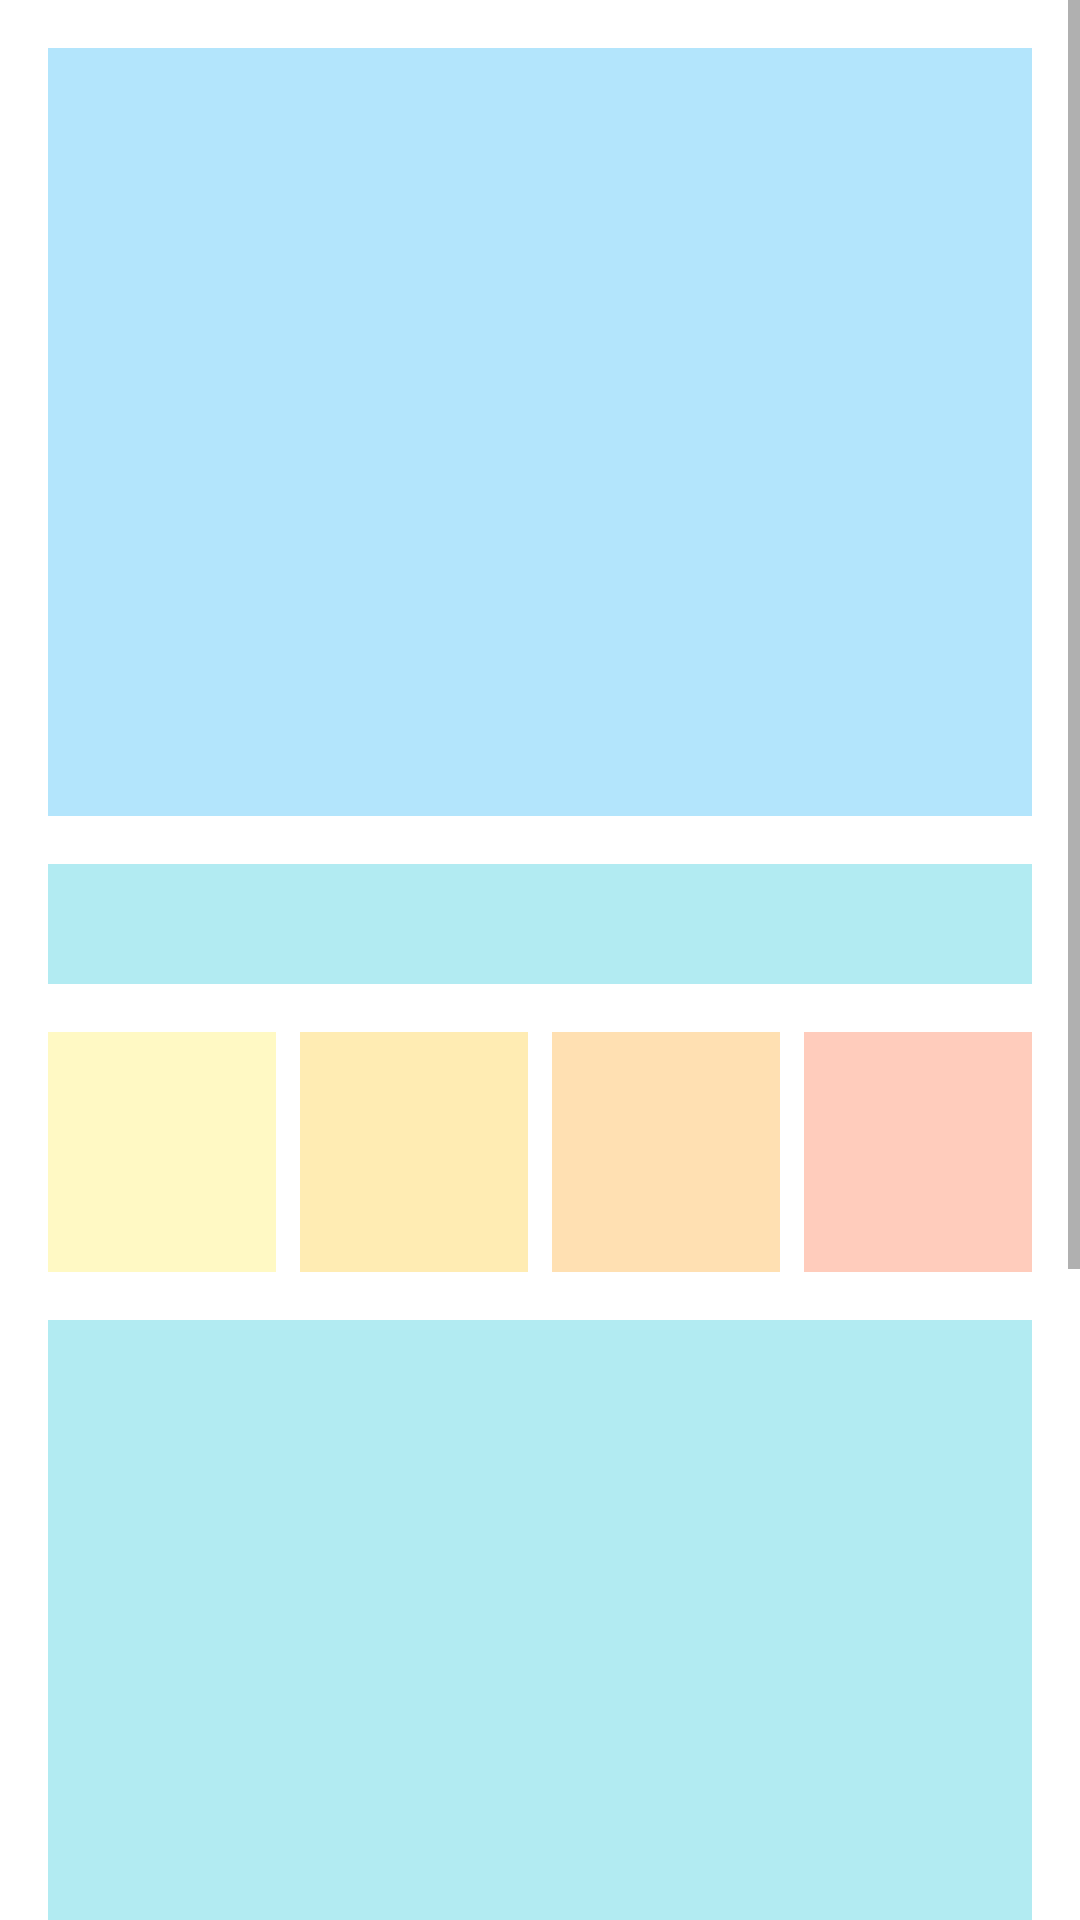

Android layout source for this screen:
<!-- AndroidManifest.xml: application theme Theme.TodoEnUno -->
<!-- res/layout/activity_snormal.xml -->
<?xml version="1.0" encoding="utf-8"?>
<ScrollView xmlns:android="http://schemas.android.com/apk/res/android"
    xmlns:app="http://schemas.android.com/apk/res-auto"
    xmlns:tools="http://schemas.android.com/tools"
    android:id="@+id/scrollView"
    android:layout_width="match_parent"
    android:layout_height="match_parent">

    <androidx.constraintlayout.widget.ConstraintLayout
        android:layout_width="match_parent"
        android:layout_height="wrap_content"
        android:padding="16dp"
        tools:context=".SNormal">

        <TextView
            android:id="@+id/child_scroll"
            android:layout_width="0dp"
            android:layout_height="256dp"
            android:background="@color/blue2"
            app:layout_constraintLeft_toLeftOf="parent"
            app:layout_constraintRight_toRightOf="parent"
            app:layout_constraintTop_toTopOf="parent" />

        <TextView
            android:id="@+id/headline"
            android:layout_width="0dp"
            android:layout_height="40dp"
            android:layout_marginTop="16dp"
            android:background="@color/blue3"
            app:layout_constraintEnd_toEndOf="parent"
            app:layout_constraintLeft_toLeftOf="parent"
            app:layout_constraintStart_toStartOf="parent"
            app:layout_constraintTop_toBottomOf="@+id/child_scroll" />

        <TextView
            android:id="@+id/indicator_1"
            android:layout_width="0dp"
            android:layout_height="80dp"
            android:layout_marginTop="16dp"
            android:layout_marginEnd="8dp"
            android:layout_marginRight="8dp"
            android:background="@color/orange1"
            app:layout_constraintEnd_toStartOf="@+id/indicator_2"
            app:layout_constraintStart_toStartOf="parent"
            app:layout_constraintTop_toBottomOf="@+id/headline" />

        <TextView
            android:id="@+id/indicator_2"
            android:layout_width="0dp"
            android:layout_height="80dp"
            android:layout_marginTop="16dp"
            android:layout_marginEnd="8dp"
            android:layout_marginRight="8dp"
            android:background="@color/orange2"
            app:layout_constraintEnd_toStartOf="@+id/indicator_3"
            app:layout_constraintHorizontal_bias="0.5"
            app:layout_constraintStart_toEndOf="@+id/indicator_1"
            app:layout_constraintTop_toBottomOf="@+id/headline" />

        <TextView
            android:id="@+id/indicator_3"
            android:layout_width="0dp"
            android:layout_height="80dp"
            android:layout_marginTop="16dp"
            android:layout_marginEnd="8dp"
            android:layout_marginRight="8dp"
            android:background="@color/orange3"
            app:layout_constraintEnd_toStartOf="@+id/indicator_4"
            app:layout_constraintHorizontal_bias="0.5"
            app:layout_constraintStart_toEndOf="@+id/indicator_2"
            app:layout_constraintTop_toBottomOf="@+id/headline" />

        <TextView
            android:id="@+id/indicator_4"
            android:layout_width="0dp"
            android:layout_height="80dp"
            android:layout_marginTop="16dp"
            android:background="@color/orange4"
            app:layout_constraintEnd_toEndOf="parent"
            app:layout_constraintHorizontal_bias="0.5"
            app:layout_constraintStart_toEndOf="@+id/indicator_3"
            app:layout_constraintTop_toBottomOf="@+id/headline" />

        <TextView
            android:id="@+id/body_text"
            android:layout_width="0dp"
            android:layout_height="512dp"
            android:layout_marginTop="16dp"
            android:background="@color/blue3"
            app:layout_constraintLeft_toLeftOf="parent"
            app:layout_constraintRight_toRightOf="parent"
            app:layout_constraintTop_toBottomOf="@+id/indicator_1" />

    </androidx.constraintlayout.widget.ConstraintLayout>
</ScrollView>
<!-- resources referenced by this layout -->
<resources>
  <color name="blue2">#B3E5FC</color>
  <color name="blue3">#B2EBF2</color>
  <color name="orange1">#fff9c4</color>
  <color name="orange2">#FFECB3</color>
  <color name="orange3">#FFE0B2</color>
  <color name="orange4">#FFCCBC</color>
  <style name="Theme.TodoEnUno" parent="Theme.MaterialComponents.DayNight.DarkActionBar">
          
          <item name="colorPrimary">@color/purple_500</item>
          <item name="colorPrimaryVariant">@color/purple_700</item>
          <item name="colorOnPrimary">@color/white</item>
          
          <item name="colorSecondary">@color/teal_200</item>
          <item name="colorSecondaryVariant">@color/teal_700</item>
          <item name="colorOnSecondary">@color/black</item>
          
          <item name="android:statusBarColor" tools:targetApi="l">?attr/colorPrimaryVariant</item>
          
      </style>
  <color name="purple_500">#FF6200EE</color>
  <color name="purple_700">#FF3700B3</color>
  <color name="white">#FFFFFFFF</color>
  <color name="teal_200">#FF03DAC5</color>
  <color name="teal_700">#FF018786</color>
  <color name="black">#FF000000</color>
</resources>
